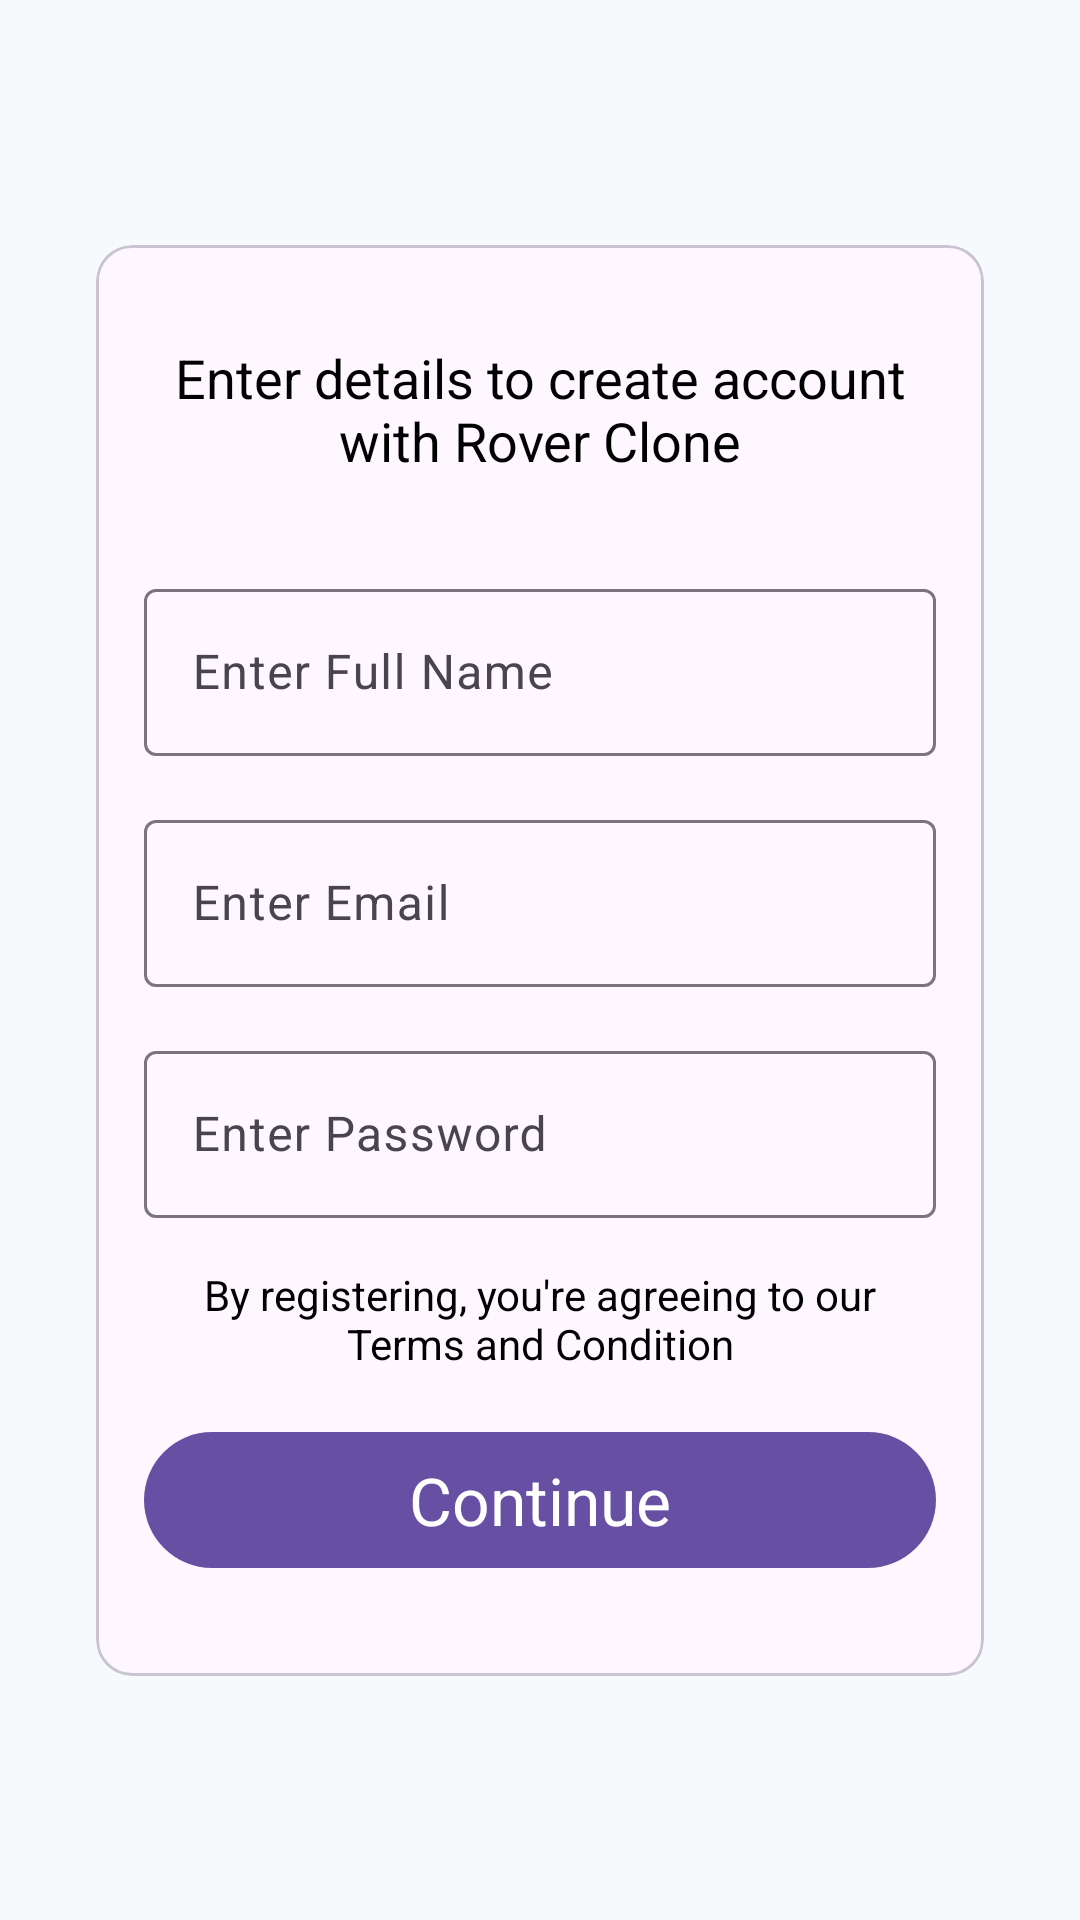

The Android layout XML behind this screen, and the referenced resources:
<!-- AndroidManifest.xml: application theme Theme.RoverClone -->
<!-- res/layout/activity_register.xml -->
<?xml version="1.0" encoding="utf-8"?>
<androidx.constraintlayout.widget.ConstraintLayout xmlns:android="http://schemas.android.com/apk/res/android"
    xmlns:app="http://schemas.android.com/apk/res-auto"
    xmlns:tools="http://schemas.android.com/tools"
    android:layout_width="match_parent"
    android:layout_height="match_parent"
    android:background="@color/offwhite"
    android:padding="@dimen/_32dp"
    tools:context=".ui.Auth.RegisterActivity">

    <com.google.android.material.card.MaterialCardView
        android:layout_width="match_parent"
        android:layout_height="wrap_content"
        android:background="@color/white"
        android:elevation="8dp"
        android:orientation="vertical"
        app:layout_constraintBottom_toBottomOf="parent"
        app:layout_constraintEnd_toEndOf="parent"
        app:layout_constraintStart_toStartOf="parent"
        app:layout_constraintTop_toTopOf="parent">

        <androidx.constraintlayout.widget.ConstraintLayout
            android:layout_width="match_parent"
            android:layout_height="wrap_content"
            android:orientation="vertical"
            android:padding="@dimen/_16dp">

            <com.google.android.material.textview.MaterialTextView
                android:id="@+id/materialTextView"
                android:layout_width="match_parent"
                android:layout_height="wrap_content"
                android:gravity="center"
                android:textColor="@color/black"
                android:layout_marginTop="@dimen/_16dp"
                android:text="@string/register_msg"
                android:textAppearance="@style/TextAppearance.AppCompat.Medium"
                app:layout_constraintEnd_toEndOf="parent"
                app:layout_constraintStart_toStartOf="parent"
                app:layout_constraintTop_toTopOf="parent" />

            <com.google.android.material.textfield.TextInputLayout
                android:id="@+id/fullName"
                android:layout_width="match_parent"
                android:layout_height="wrap_content"
                android:layout_marginTop="@dimen/_32dp"
                android:hint="@string/enter_full_name"
                app:layout_constraintEnd_toEndOf="parent"
                app:layout_constraintStart_toStartOf="parent"
                app:layout_constraintTop_toBottomOf="@+id/materialTextView">

                
                <com.google.android.material.textfield.TextInputEditText
                    android:id="@+id/edit_text_name"
                    android:layout_width="match_parent"
                    android:layout_height="wrap_content"
                    android:drawableStart="@drawable/baseline_person_4_24"
                    android:drawablePadding="@dimen/_16dp"
                    android:inputType="textPersonName"
                    android:maxLength="30" />

            </com.google.android.material.textfield.TextInputLayout>

            <com.google.android.material.textfield.TextInputLayout
                android:id="@+id/email"
                android:layout_width="match_parent"
                android:layout_height="wrap_content"
                android:layout_marginTop="@dimen/_16dp"
                android:hint="@string/enter_email"
                app:layout_constraintEnd_toEndOf="parent"
                app:layout_constraintStart_toStartOf="parent"
                app:layout_constraintTop_toBottomOf="@+id/fullName">

                
                <com.google.android.material.textfield.TextInputEditText
                    android:id="@+id/edit_text_email"
                    android:layout_width="match_parent"
                    android:layout_height="wrap_content"
                    android:drawableStart="@drawable/baseline_mark_email_unread_24"
                    android:drawablePadding="@dimen/_16dp"
                    android:inputType="textEmailAddress" />

            </com.google.android.material.textfield.TextInputLayout>

            <com.google.android.material.textfield.TextInputLayout
                android:id="@+id/password"
                android:layout_width="match_parent"
                android:layout_height="wrap_content"
                android:layout_marginTop="@dimen/_16dp"
                android:hint="@string/enter_password"
                app:layout_constraintEnd_toEndOf="parent"
                app:layout_constraintStart_toStartOf="parent"
                app:layout_constraintTop_toBottomOf="@+id/email">

                
                <com.google.android.material.textfield.TextInputEditText
                    android:id="@+id/edit_text_password"
                    android:layout_width="match_parent"
                    android:layout_height="wrap_content"
                    android:drawableStart="@drawable/baseline_lock_24"
                    android:drawablePadding="@dimen/_16dp"
                    android:inputType="textPassword" />

            </com.google.android.material.textfield.TextInputLayout>

            <com.google.android.material.textview.MaterialTextView
                android:id="@+id/agreement"
                android:layout_width="match_parent"
                android:layout_height="wrap_content"
                android:gravity="center"
                android:textColor="@color/black"
                android:layout_marginTop="@dimen/_16dp"
                android:text="@string/term_and_condition"
                android:textAppearance="@style/TextAppearance.AppCompat.Small"
                app:layout_constraintEnd_toEndOf="parent"
                app:layout_constraintStart_toStartOf="parent"
                app:layout_constraintTop_toBottomOf="@+id/password" />

            <com.google.android.material.button.MaterialButton
                android:id="@+id/btnContinue"
                android:layout_width="match_parent"
                android:layout_height="wrap_content"
                android:layout_marginTop="@dimen/_16dp"
                android:layout_marginBottom="@dimen/_16dp"
                android:padding="8dp"
                android:text="Continue"
                android:textAppearance="@style/TextAppearance.AppCompat.Large"
                app:layout_constraintBottom_toBottomOf="parent"
                app:layout_constraintEnd_toEndOf="parent"
                app:layout_constraintStart_toStartOf="parent"
                app:layout_constraintTop_toBottomOf="@+id/agreement" />

        </androidx.constraintlayout.widget.ConstraintLayout>

    </com.google.android.material.card.MaterialCardView>

</androidx.constraintlayout.widget.ConstraintLayout>
<!-- resources referenced by this layout -->
<resources>
  <color name="black">#FF000000</color>
  <color name="offwhite">#F6FAFD</color>
  <color name="white">#FFFFFFFF</color>
  <dimen name="_16dp">16dp</dimen>
  <dimen name="_32dp">32dp</dimen>
  <string name="enter_email">Enter Email</string>
  <string name="enter_full_name">Enter Full Name</string>
  <string name="enter_password">Enter Password</string>
  <string name="register_msg">Enter details to create account with Rover Clone</string>
  <string name="term_and_condition">By registering, you\'re agreeing to our Terms and Condition</string>
  <style name="Theme.RoverClone" parent="Base.Theme.RoverClone" />
  <style name="Base.Theme.RoverClone" parent="Theme.Material3.DayNight.NoActionBar">
          
          
      </style>
</resources>
